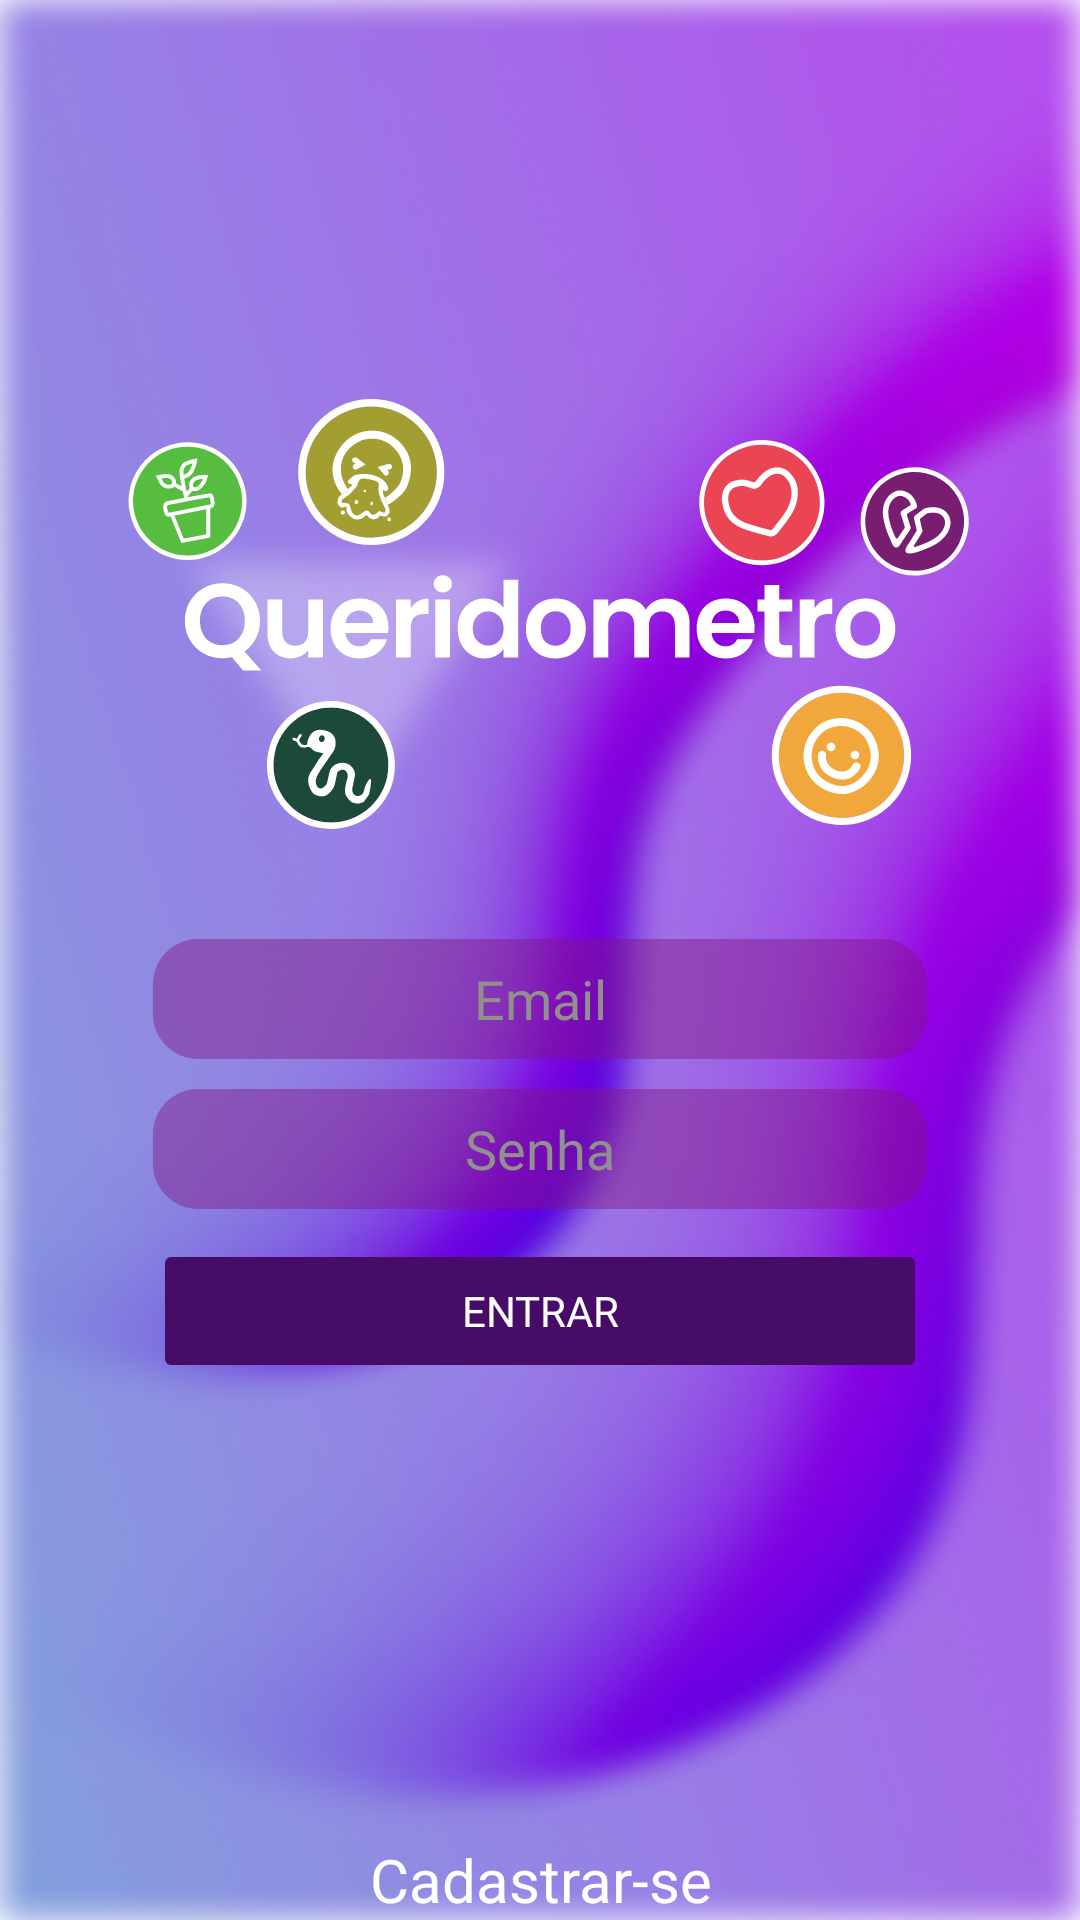

The Android layout XML behind this screen, and the referenced resources:
<!-- AndroidManifest.xml: application theme Theme.QueridometroApp -->
<!-- res/layout/fragment_login.xml -->
<?xml version="1.0" encoding="utf-8"?>
<androidx.constraintlayout.widget.ConstraintLayout xmlns:android="http://schemas.android.com/apk/res/android"
    xmlns:app="http://schemas.android.com/apk/res-auto"
    xmlns:tools="http://schemas.android.com/tools"
    android:layout_width="match_parent"
    android:layout_height="match_parent"
    android:background="@drawable/bg1"
    android:layout_marginStart="-5dp"
    android:layout_marginEnd="-5dp"
    android:layout_marginTop="-5dp"
    android:layout_marginBottom="-5dp"
    tools:context=".view.login.LoginFragment">

    <ImageButton
        android:id="@+id/btnLoginHelp"
        android:layout_width="40dp"
        android:layout_height="40dp"
        android:scaleType="fitCenter"
        app:layout_constraintTop_toTopOf="parent"
        app:layout_constraintEnd_toEndOf="parent"
        android:layout_margin="10dp"
        android:background="?attr/selectableItemBackgroundBorderless"
        android:src="@drawable/baseline_help_24"/>

    <ImageView
        android:id="@+id/imageView"
        android:layout_width="wrap_content"
        android:layout_height="wrap_content"
        android:layout_marginTop="100dp"
        android:src="@drawable/ic_logo"
        app:layout_constraintEnd_toEndOf="parent"
        app:layout_constraintStart_toStartOf="parent"
        app:layout_constraintTop_toTopOf="parent" />


    <LinearLayout
        android:layout_width="match_parent"
        android:layout_height="wrap_content"
        app:layout_constraintEnd_toEndOf="parent"
        app:layout_constraintStart_toStartOf="parent"
        app:layout_constraintTop_toBottomOf="@+id/imageView"
        android:layout_marginStart="51dp"
        android:layout_marginEnd="51dp"
        android:orientation="vertical">
        <EditText
            android:id="@+id/edtLoginEmail"
            android:layout_marginBottom="10dp"
            android:textColor="@color/white"
            android:inputType="textEmailAddress"
            android:hint="@string/title_email"
            style="@style/edt_default" />

        <EditText
            android:id="@+id/edtLoginPassword"
            android:layout_marginBottom="10dp"
            android:inputType="textPassword"
            android:textColor="@color/white"
            android:maxLength="20"
            android:hint="@string/title_password"
            style="@style/edt_default" />

        <Button
            android:id="@+id/btnLoginEnter"
            android:text="@string/title_enter"
            android:textColor="@color/white"
            android:enabled="false"
            app:cornerRadius="15dp"
            style="@style/button_default" />

        <ProgressBar
            android:id="@+id/progressLoadLogin"
            android:visibility="gone"
            tools:visibility="visible"
            android:layout_gravity="center"
            android:layout_width="match_parent"
            android:layout_height="wrap_content"/>

        <TextView
            android:id="@+id/txtMakeLogin"
            android:layout_width="match_parent"
            android:layout_height="wrap_content"
            android:visibility="gone"
            tools:visibility="visible"
            android:text="Procurando seus dados..."
            style="@style/title_default"/>

    </LinearLayout>

    <TextView
        android:id="@+id/txtLoginNewRegister"
        app:layout_constraintBottom_toBottomOf="parent"
        app:layout_constraintStart_toStartOf="parent"
        app:layout_constraintEnd_toEndOf="parent"
        android:text="@string/title_register"
        style="@style/title_default" />





</androidx.constraintlayout.widget.ConstraintLayout>
<!-- resources referenced by this layout -->
<resources>
  <color name="white">#FFFFFFFF</color>
  <!-- drawable bg1: png bitmap (drawable, 311239 bytes) -->
  <!-- drawable ic_logo: vector/xml drawable (drawable, 27843 chars, omitted) -->
  <string name="title_email">Email</string>
  <string name="title_enter">Entrar</string>
  <string name="title_password">Senha</string>
  <string name="title_register">Cadastrar-se</string>
  <style name="button_default">
          <item name="android:layout_width">match_parent</item>
          <item name="android:layout_height">wrap_content</item>
          <item name="android:backgroundTint">@color/primary</item>
          <item name="android:fontFamily">@font/poppinssemibold</item>
          <item name="android:textSize">14sp</item>
      </style>
  <style name="edt_default">
          <item name="android:layout_width">match_parent</item>
          <item name="android:layout_height">40dp</item>
          <item name="android:background">@drawable/edt_bg</item>
          <item name="android:lines">1</item>
          <item name="android:singleLine">true</item>
          <item name="android:textAlignment">center</item>
          <item name="android:fontFamily">@font/poppinsregular</item>
          <item name="android:textColorHint">@color/hint</item>
      </style>
  <style name="title_default">
          <item name="android:layout_width">match_parent</item>
          <item name="android:layout_height">wrap_content</item>
          <item name="android:textSize">20sp</item>
          <item name="android:textAlignment">center</item>
          <item name="android:textColor">@color/white</item>
          <item name="android:fontFamily">@font/poppinssemibold</item>
      </style>
  <style name="Theme.QueridometroApp" parent="Theme.MaterialComponents.DayNight.NoActionBar">
          
          <item name="colorPrimary">@color/primary</item>
          <item name="colorPrimaryVariant">@color/secundary</item>
          <item name="colorOnPrimary">@color/white</item>
          
          <item name="colorSecondary">@color/primary</item>
          <item name="colorSecondaryVariant">@color/secundary</item>
          <item name="colorOnSecondary">@color/black</item>
          
          <item name="android:statusBarColor">@color/primary</item>
          
      </style>
  <color name="primary">#460C68</color>
  <!-- drawable edt_bg (drawable) -->
  <?xml version="1.0" encoding="utf-8"?>
  <shape xmlns:android="http://schemas.android.com/apk/res/android"
      android:shape="rectangle">
  
      <solid android:color="@color/secundary"/>
      <corners android:radius="15dp"/>
  
  </shape>
  <color name="hint">#928F8F</color>
  <color name="secundary">#707F167F</color>
  <color name="black">#FF000000</color>
</resources>
